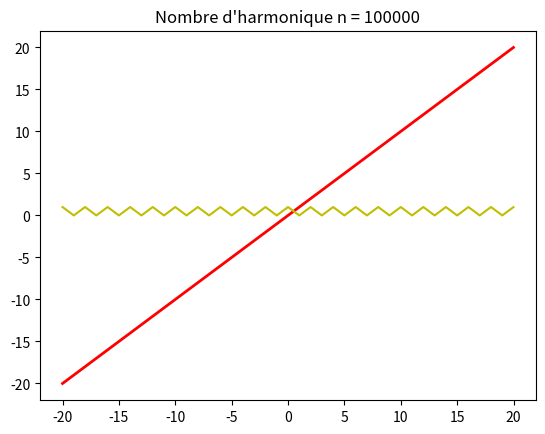

Generate this figure with matplotlib:
import matplotlib.pyplot as plt
import numpy as np

k1 = 3
k2 = 1000
k3 = 100000

t = np.arange(-20.0, 20.0, 0.01)
s1 = 1 / 2
s2 = 1 / 2
s3 = 1 / 2

for n in range(1, k1):
    s1 += (2 * ((1 - np.cos(n * np.pi)) * np.cos(np.pi * n * t))) / (n ** 2 * np.pi ** 2)
for n in range(1, k2):
    s2 += (2 * ((1 - np.cos(n * np.pi)) * np.cos(np.pi * n * t))) / (n ** 2 * np.pi ** 2)
for n in range(1, k3):
    s3 += (2 * ((1 - np.cos(n * np.pi)) * np.cos(np.pi * n * t))) / (n ** 2 * np.pi ** 2)

plt.plot(t,t, 'r', linewidth=2)
plt.plot(t,s1, 'b')
plt.title('Nombre d\'harmonique n = {}'.format(k1))
plt.show()

plt.clf()
plt.plot(t,t, 'r', linewidth=2)
plt.plot(t,s2, 'g')
plt.title('Nombre d\'harmonique n = {}'.format(k2))
plt.show()

plt.clf()
plt.plot(t,t, 'r', linewidth=2)
plt.plot(t,s3, 'y')
plt.title('Nombre d\'harmonique n = {}'.format(k3))
plt.show()